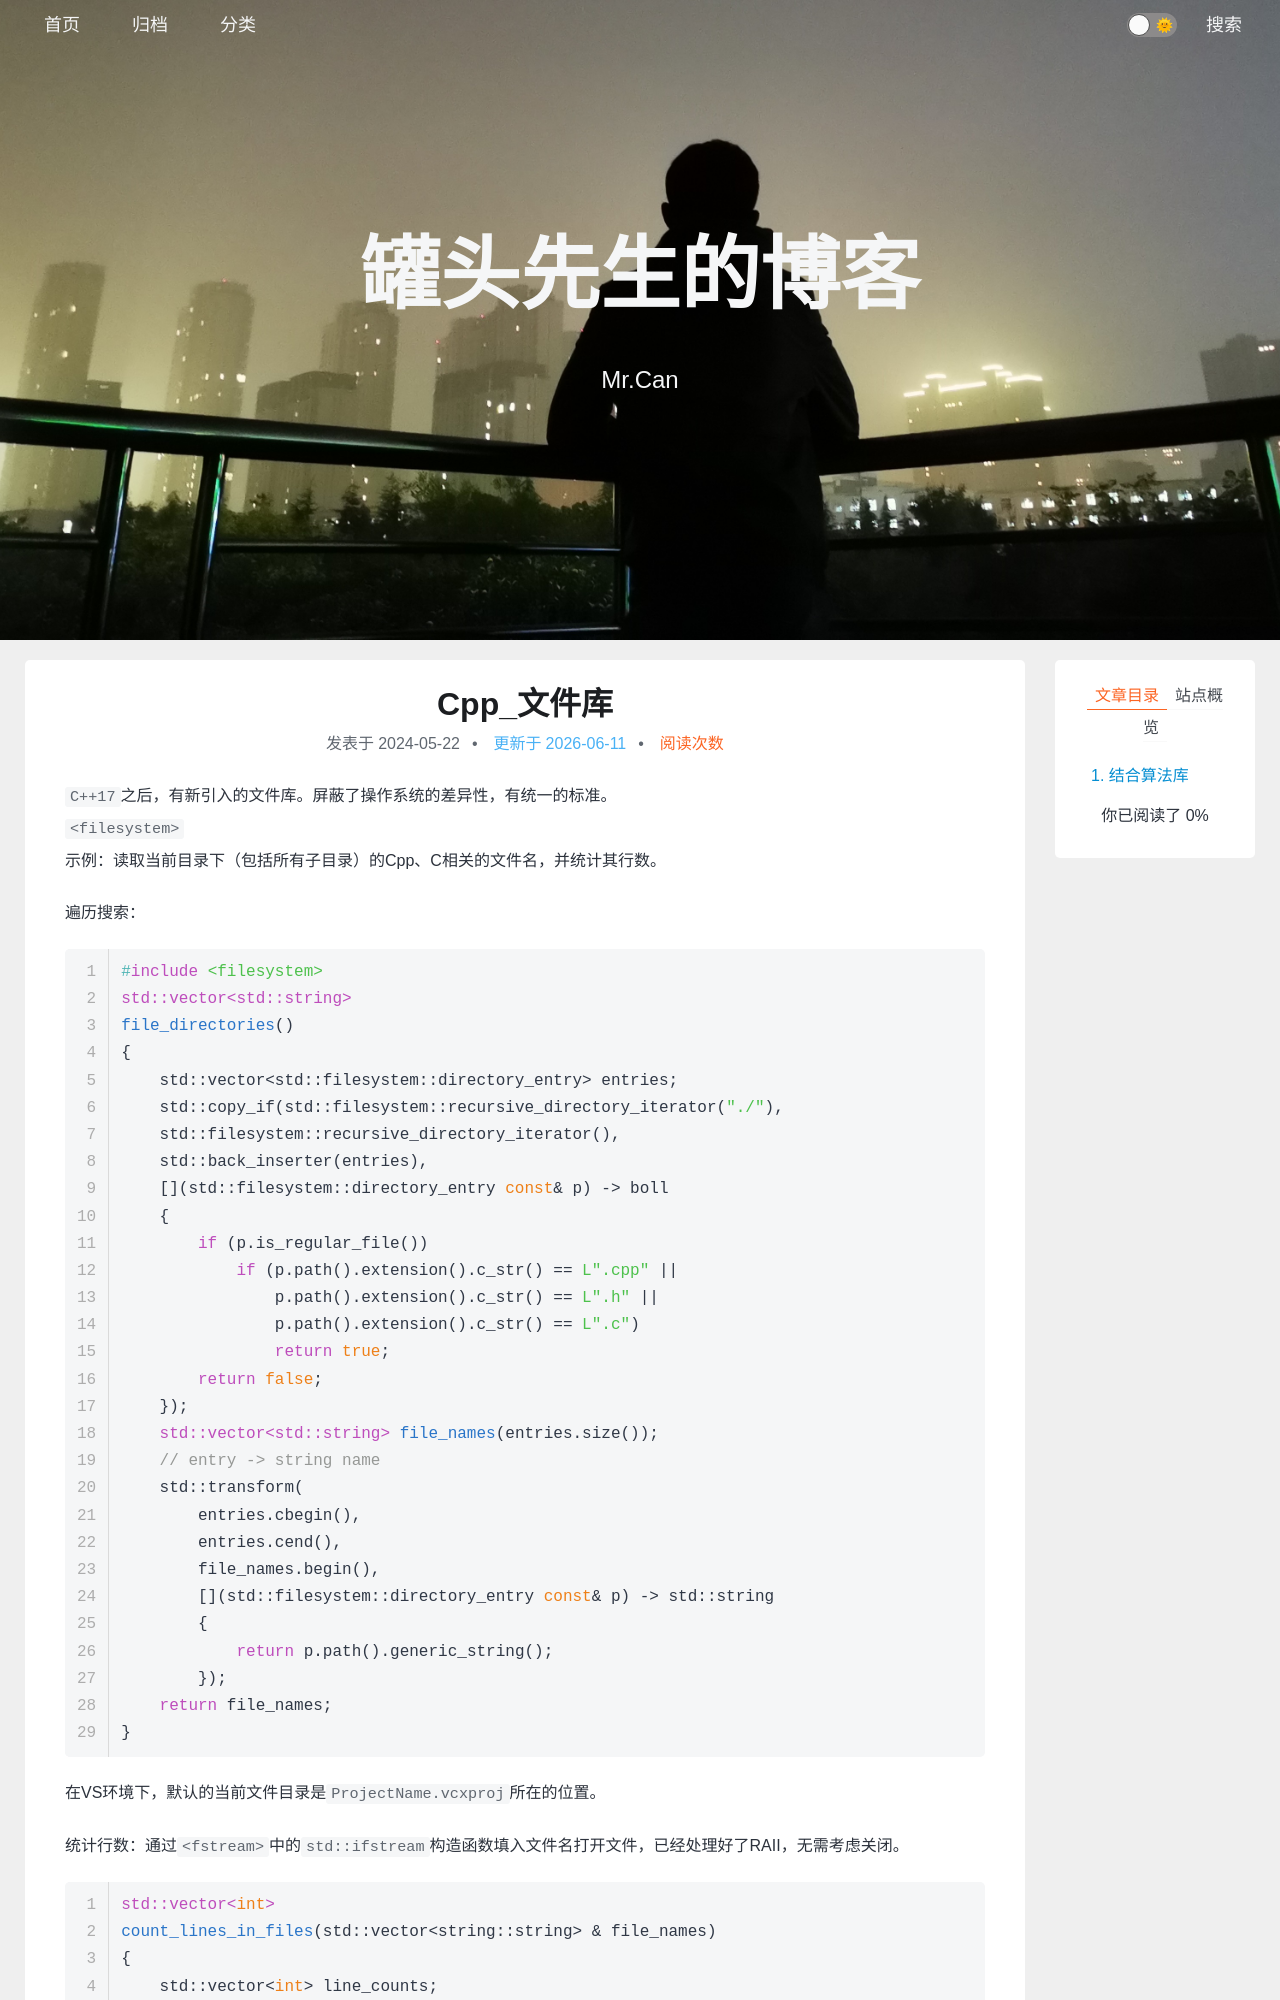

repository: xing-cg/xing-cg.github.io · page: Cpp/Cpp_文件库/index.html · generator: jekyll

---
title: Cpp_文件库
categories:
  - - Cpp
    - Modern
tags: 
date: 2024/5/22
updated: 
comments: 
published:
---
`C++17`之后，有新引入的文件库。屏蔽了操作系统的差异性，有统一的标准。
`<filesystem>`
示例：读取当前目录下（包括所有子目录）的Cpp、C相关的文件名，并统计其行数。

遍历搜索：
```cpp
#include <filesystem>
std::vector<std::string>
file_directories()
{
    std::vector<std::filesystem::directory_entry> entries;
    std::copy_if(std::filesystem::recursive_directory_iterator("./"),
    std::filesystem::recursive_directory_iterator(),
    std::back_inserter(entries),
    [](std::filesystem::directory_entry const& p) -> boll
    {
        if (p.is_regular_file())
            if (p.path().extension().c_str() == L".cpp" ||
                p.path().extension().c_str() == L".h" ||
                p.path().extension().c_str() == L".c")
                return true;
        return false;
    });
    std::vector<std::string> file_names(entries.size());
    // entry -> string name
    std::transform(
        entries.cbegin(),
        entries.cend(),
        file_names.begin(),
        [](std::filesystem::directory_entry const& p) -> std::string
        {
            return p.path().generic_string();
        });
    return file_names;
}
```
在VS环境下，默认的当前文件目录是`ProjectName.vcxproj`所在的位置。
